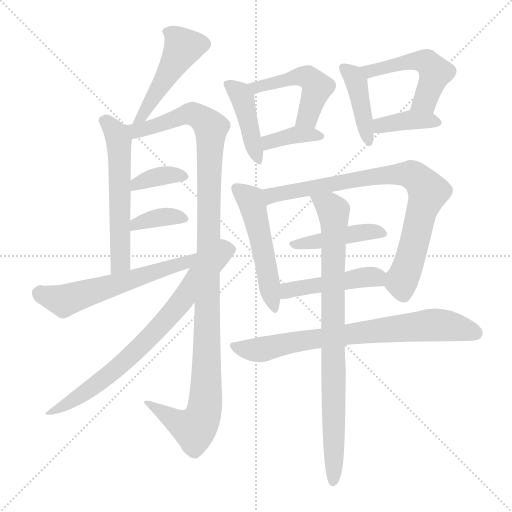
t = 0.00 s
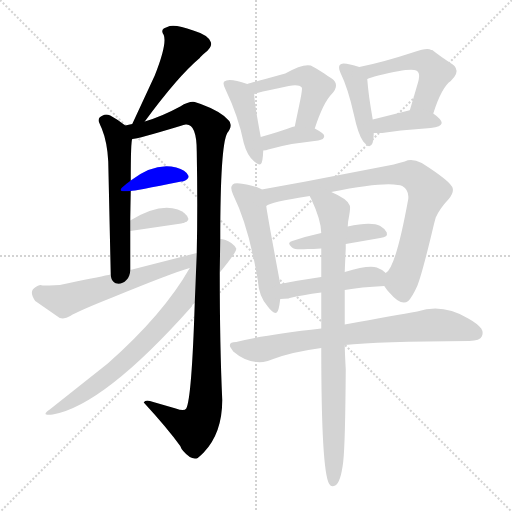
t = 2.68 s
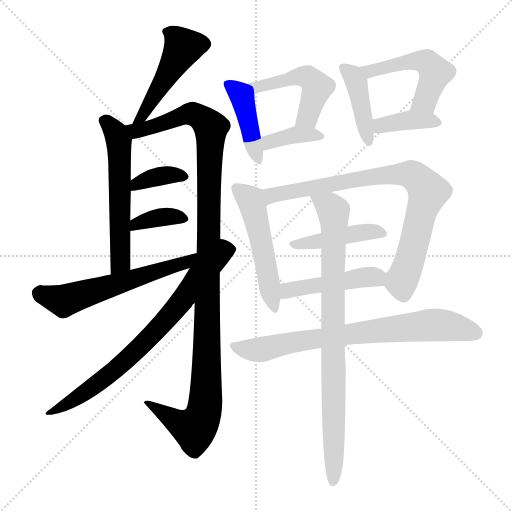
t = 5.37 s
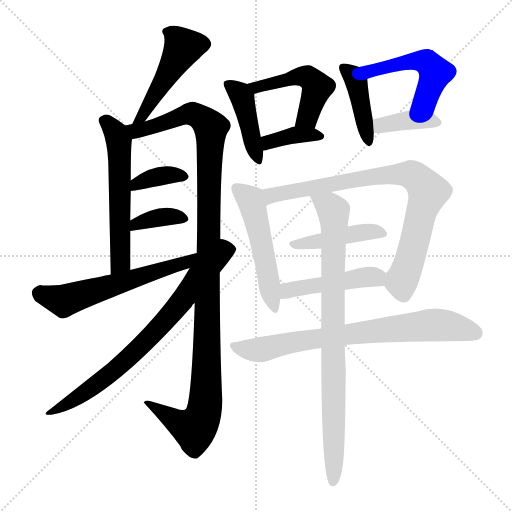
t = 8.05 s
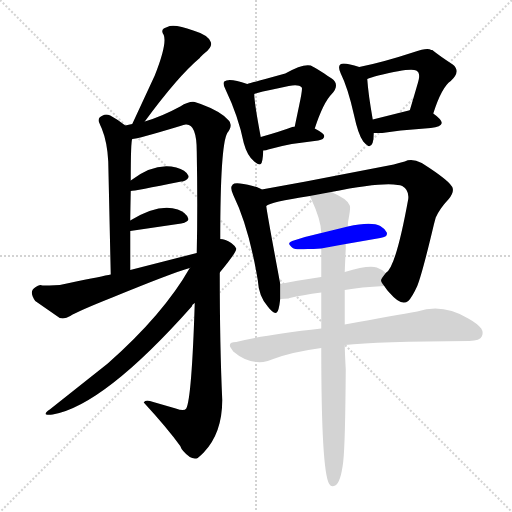
t = 10.74 s
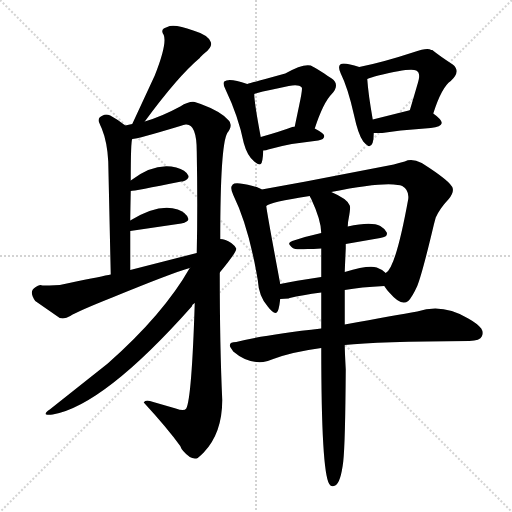
t = 13.42 s

The animated SVG that drew these frames (rendered in a browser with its animation timeline set to each time). Animation: 19 CSS @keyframes rules; one cycle of 13.42 s.

<svg version="1.1" viewBox="0 0 1024 1024" xmlns="http://www.w3.org/2000/svg">
  <g stroke="lightgray" stroke-dasharray="1,1" stroke-width="1" transform="scale(4, 4)">
    <line x1="0" y1="0" x2="256" y2="256"></line>
    <line x1="256" y1="0" x2="0" y2="256"></line>
    <line x1="128" y1="0" x2="128" y2="256"></line>
    <line x1="0" y1="128" x2="256" y2="128"></line>
  </g>
<g transform="scale(1, -1) translate(0, -900)">
   <style type="text/css">
    @keyframes keyframes0 {
      from {
       stroke: blue;
       stroke-dashoffset: 477;
       stroke-width: 128;
       }
       61% {
       animation-timing-function: step-end;
       stroke: blue;
       stroke-dashoffset: 0;
       stroke-width: 128;
       }
       to {
       stroke: black;
       stroke-width: 1024;
       }
       }
       #make-me-a-hanzi-animation-0 {
         animation: keyframes0 0.638184s both;
         animation-delay: 0.000000s;
         animation-timing-function: linear;
       }
    @keyframes keyframes1 {
      from {
       stroke: blue;
       stroke-dashoffset: 564;
       stroke-width: 128;
       }
       65% {
       animation-timing-function: step-end;
       stroke: blue;
       stroke-dashoffset: 0;
       stroke-width: 128;
       }
       to {
       stroke: black;
       stroke-width: 1024;
       }
       }
       #make-me-a-hanzi-animation-1 {
         animation: keyframes1 0.708984s both;
         animation-delay: 0.638184s;
         animation-timing-function: linear;
       }
    @keyframes keyframes2 {
      from {
       stroke: blue;
       stroke-dashoffset: 1148;
       stroke-width: 128;
       }
       79% {
       animation-timing-function: step-end;
       stroke: blue;
       stroke-dashoffset: 0;
       stroke-width: 128;
       }
       to {
       stroke: black;
       stroke-width: 1024;
       }
       }
       #make-me-a-hanzi-animation-2 {
         animation: keyframes2 1.184245s both;
         animation-delay: 1.347168s;
         animation-timing-function: linear;
       }
    @keyframes keyframes3 {
      from {
       stroke: blue;
       stroke-dashoffset: 365;
       stroke-width: 128;
       }
       54% {
       animation-timing-function: step-end;
       stroke: blue;
       stroke-dashoffset: 0;
       stroke-width: 128;
       }
       to {
       stroke: black;
       stroke-width: 1024;
       }
       }
       #make-me-a-hanzi-animation-3 {
         animation: keyframes3 0.547038s both;
         animation-delay: 2.531413s;
         animation-timing-function: linear;
       }
    @keyframes keyframes4 {
      from {
       stroke: blue;
       stroke-dashoffset: 363;
       stroke-width: 128;
       }
       54% {
       animation-timing-function: step-end;
       stroke: blue;
       stroke-dashoffset: 0;
       stroke-width: 128;
       }
       to {
       stroke: black;
       stroke-width: 1024;
       }
       }
       #make-me-a-hanzi-animation-4 {
         animation: keyframes4 0.545410s both;
         animation-delay: 3.078451s;
         animation-timing-function: linear;
       }
    @keyframes keyframes5 {
      from {
       stroke: blue;
       stroke-dashoffset: 584;
       stroke-width: 128;
       }
       66% {
       animation-timing-function: step-end;
       stroke: blue;
       stroke-dashoffset: 0;
       stroke-width: 128;
       }
       to {
       stroke: black;
       stroke-width: 1024;
       }
       }
       #make-me-a-hanzi-animation-5 {
         animation: keyframes5 0.725260s both;
         animation-delay: 3.623861s;
         animation-timing-function: linear;
       }
    @keyframes keyframes6 {
      from {
       stroke: blue;
       stroke-dashoffset: 751;
       stroke-width: 128;
       }
       71% {
       animation-timing-function: step-end;
       stroke: blue;
       stroke-dashoffset: 0;
       stroke-width: 128;
       }
       to {
       stroke: black;
       stroke-width: 1024;
       }
       }
       #make-me-a-hanzi-animation-6 {
         animation: keyframes6 0.861165s both;
         animation-delay: 4.349121s;
         animation-timing-function: linear;
       }
    @keyframes keyframes7 {
      from {
       stroke: blue;
       stroke-dashoffset: 426;
       stroke-width: 128;
       }
       58% {
       animation-timing-function: step-end;
       stroke: blue;
       stroke-dashoffset: 0;
       stroke-width: 128;
       }
       to {
       stroke: black;
       stroke-width: 1024;
       }
       }
       #make-me-a-hanzi-animation-7 {
         animation: keyframes7 0.596680s both;
         animation-delay: 5.210286s;
         animation-timing-function: linear;
       }
    @keyframes keyframes8 {
      from {
       stroke: blue;
       stroke-dashoffset: 488;
       stroke-width: 128;
       }
       61% {
       animation-timing-function: step-end;
       stroke: blue;
       stroke-dashoffset: 0;
       stroke-width: 128;
       }
       to {
       stroke: black;
       stroke-width: 1024;
       }
       }
       #make-me-a-hanzi-animation-8 {
         animation: keyframes8 0.647135s both;
         animation-delay: 5.806966s;
         animation-timing-function: linear;
       }
    @keyframes keyframes9 {
      from {
       stroke: blue;
       stroke-dashoffset: 372;
       stroke-width: 128;
       }
       55% {
       animation-timing-function: step-end;
       stroke: blue;
       stroke-dashoffset: 0;
       stroke-width: 128;
       }
       to {
       stroke: black;
       stroke-width: 1024;
       }
       }
       #make-me-a-hanzi-animation-9 {
         animation: keyframes9 0.552734s both;
         animation-delay: 6.454102s;
         animation-timing-function: linear;
       }
    @keyframes keyframes10 {
      from {
       stroke: blue;
       stroke-dashoffset: 414;
       stroke-width: 128;
       }
       57% {
       animation-timing-function: step-end;
       stroke: blue;
       stroke-dashoffset: 0;
       stroke-width: 128;
       }
       to {
       stroke: black;
       stroke-width: 1024;
       }
       }
       #make-me-a-hanzi-animation-10 {
         animation: keyframes10 0.586914s both;
         animation-delay: 7.006836s;
         animation-timing-function: linear;
       }
    @keyframes keyframes11 {
      from {
       stroke: blue;
       stroke-dashoffset: 497;
       stroke-width: 128;
       }
       62% {
       animation-timing-function: step-end;
       stroke: blue;
       stroke-dashoffset: 0;
       stroke-width: 128;
       }
       to {
       stroke: black;
       stroke-width: 1024;
       }
       }
       #make-me-a-hanzi-animation-11 {
         animation: keyframes11 0.654460s both;
         animation-delay: 7.593750s;
         animation-timing-function: linear;
       }
    @keyframes keyframes12 {
      from {
       stroke: blue;
       stroke-dashoffset: 383;
       stroke-width: 128;
       }
       55% {
       animation-timing-function: step-end;
       stroke: blue;
       stroke-dashoffset: 0;
       stroke-width: 128;
       }
       to {
       stroke: black;
       stroke-width: 1024;
       }
       }
       #make-me-a-hanzi-animation-12 {
         animation: keyframes12 0.561686s both;
         animation-delay: 8.248210s;
         animation-timing-function: linear;
       }
    @keyframes keyframes13 {
      from {
       stroke: blue;
       stroke-dashoffset: 519;
       stroke-width: 128;
       }
       63% {
       animation-timing-function: step-end;
       stroke: blue;
       stroke-dashoffset: 0;
       stroke-width: 128;
       }
       to {
       stroke: black;
       stroke-width: 1024;
       }
       }
       #make-me-a-hanzi-animation-13 {
         animation: keyframes13 0.672363s both;
         animation-delay: 8.809896s;
         animation-timing-function: linear;
       }
    @keyframes keyframes14 {
      from {
       stroke: blue;
       stroke-dashoffset: 818;
       stroke-width: 128;
       }
       73% {
       animation-timing-function: step-end;
       stroke: blue;
       stroke-dashoffset: 0;
       stroke-width: 128;
       }
       to {
       stroke: black;
       stroke-width: 1024;
       }
       }
       #make-me-a-hanzi-animation-14 {
         animation: keyframes14 0.915690s both;
         animation-delay: 9.482259s;
         animation-timing-function: linear;
       }
    @keyframes keyframes15 {
      from {
       stroke: blue;
       stroke-dashoffset: 435;
       stroke-width: 128;
       }
       59% {
       animation-timing-function: step-end;
       stroke: blue;
       stroke-dashoffset: 0;
       stroke-width: 128;
       }
       to {
       stroke: black;
       stroke-width: 1024;
       }
       }
       #make-me-a-hanzi-animation-15 {
         animation: keyframes15 0.604004s both;
         animation-delay: 10.397949s;
         animation-timing-function: linear;
       }
    @keyframes keyframes16 {
      from {
       stroke: blue;
       stroke-dashoffset: 460;
       stroke-width: 128;
       }
       60% {
       animation-timing-function: step-end;
       stroke: blue;
       stroke-dashoffset: 0;
       stroke-width: 128;
       }
       to {
       stroke: black;
       stroke-width: 1024;
       }
       }
       #make-me-a-hanzi-animation-16 {
         animation: keyframes16 0.624349s both;
         animation-delay: 11.001953s;
         animation-timing-function: linear;
       }
    @keyframes keyframes17 {
      from {
       stroke: blue;
       stroke-dashoffset: 743;
       stroke-width: 128;
       }
       71% {
       animation-timing-function: step-end;
       stroke: blue;
       stroke-dashoffset: 0;
       stroke-width: 128;
       }
       to {
       stroke: black;
       stroke-width: 1024;
       }
       }
       #make-me-a-hanzi-animation-17 {
         animation: keyframes17 0.854655s both;
         animation-delay: 11.626302s;
         animation-timing-function: linear;
       }
    @keyframes keyframes18 {
      from {
       stroke: blue;
       stroke-dashoffset: 846;
       stroke-width: 128;
       }
       73% {
       animation-timing-function: step-end;
       stroke: blue;
       stroke-dashoffset: 0;
       stroke-width: 128;
       }
       to {
       stroke: black;
       stroke-width: 1024;
       }
       }
       #make-me-a-hanzi-animation-18 {
         animation: keyframes18 0.938477s both;
         animation-delay: 12.480957s;
         animation-timing-function: linear;
       }
</style>
<path d="M 289.5 657.0 Q 355.5 747.0 399.5 784.0 Q 400.5 786.0 409.5 794.0 Q 425.5 806.0 421.5 816.0 Q 416.5 830.0 386.5 839.0 Q 354.5 851.0 339.5 848.0 Q 330.5 845.0 327.5 843.0 Q 321.5 839.0 327.5 830.0 Q 334.5 812.0 309.5 749.0 L 264.5 652.0 C 251.5 625.0 271.5 633.0 289.5 657.0 Z" fill="lightgray"></path> 
<path d="M 250.5 649.0 Q 235.5 661.0 220.5 669.0 Q 211.5 673.0 205.5 669.0 Q 195.5 665.0 197.5 657.0 Q 201.5 647.0 203.5 643.0 Q 214.5 616.0 216.5 577.0 L 221.5 351.0 C 222.5 321.0 260.5 330.0 260.5 360.0 L 260.5 438.0 L 260.5 459.0 Q 260.5 467.0 261.5 518.0 L 261.5 539.0 Q 261.5 618.0 264.5 622.0 C 266.5 637.0 266.5 637.0 250.5 649.0 Z" fill="lightgray"></path> 
<path d="M 389.5 294.0 Q 383.5 104.0 372.5 83.0 Q 368.5 77.0 351.5 83.0 L 306.5 96.0 Q 295.5 100.0 290.5 98.0 Q 287.5 96.0 287.5 95.0 Q 334.5 44.0 360.5 8.0 Q 362.5 2.0 366.5 -2.0 Q 382.5 -21.0 395.5 -16.0 Q 401.5 -11.0 407.5 -5.0 Q 444.5 34.0 444.5 100.0 Q 439.5 208.0 439.5 355.0 L 440.5 422.0 Q 440.5 609.0 454.5 634.0 Q 463.5 645.0 460.5 653.0 Q 460.5 656.0 457.5 659.0 Q 442.5 677.0 401.5 692.0 L 389.5 696.0 Q 378.5 698.0 360.5 687.0 Q 323.5 667.0 289.5 657.0 L 264.5 652.0 Q 257.5 651.0 250.5 649.0 C 221.5 643.0 235.5 615.0 264.5 622.0 Q 274.5 622.0 360.5 648.0 Q 367.5 651.0 371.5 651.0 Q 393.5 653.0 393.5 597.0 Q 395.5 488.0 393.5 394.0 L 389.5 294.0 Z" fill="lightgray"></path> 
<path d="M 261.5 518.0 Q 267.5 518.0 362.5 537.0 Q 364.5 537.0 365.5 537.0 Q 379.5 542.0 376.5 549.0 Q 371.5 560.0 352.5 565.0 Q 309.5 576.0 261.5 539.0 C 237.5 521.0 231.5 515.0 261.5 518.0 Z" fill="lightgray"></path> 
<path d="M 260.5 438.0 L 362.5 453.0 Q 378.5 457.0 376.5 463.0 Q 372.5 475.0 355.5 481.0 Q 317.5 494.0 260.5 459.0 C 234.5 443.0 230.5 434.0 260.5 438.0 Z" fill="lightgray"></path> 
<path d="M 91.5 329.0 Q 84.5 329.0 80.5 330.0 Q 75.5 329.0 71.5 326.0 Q 56.5 318.0 70.5 298.0 L 119.5 264.0 Q 129.5 261.0 140.5 268.0 Q 156.5 278.0 224.5 305.0 Q 346.5 355.0 379.5 364.0 C 408.5 373.0 422.5 401.0 393.5 394.0 L 260.5 360.0 L 221.5 351.0 Q 206.5 348.0 138.5 334.0 Q 117.5 328.0 91.5 329.0 Z" fill="lightgray"></path> 
<path d="M 379.5 364.0 Q 326.5 271.0 215.5 173.0 L 99.5 81.0 Q 87.5 73.0 92.5 71.0 Q 96.5 70.0 105.5 71.0 Q 207.5 89.0 383.5 287.0 Q 383.5 291.0 389.5 294.0 L 439.5 355.0 Q 473.5 396.0 472.5 403.0 Q 470.5 408.0 462.5 414.0 Q 450.5 422.0 440.5 422.0 L 379.5 364.0 Z" fill="lightgray"></path> 
<path d="M 494.5 732.0 Q 457.5 745.0 448.5 737.0 Q 444.5 733.0 451.5 720.0 Q 476.5 668.0 487.5 614.0 Q 494.5 588.0 508.5 577.0 Q 518.5 569.0 521.5 572.0 Q 525.5 574.0 526.5 599.0 L 521.5 626.0 Q 508.5 695.0 508.5 712.0 C 507.5 727.0 507.5 727.0 494.5 732.0 Z" fill="lightgray"></path> 
<path d="M 629.5 643.0 Q 646.5 695.0 663.5 712.0 Q 680.5 731.0 663.5 743.0 Q 656.5 747.0 648.5 753.0 Q 626.5 767.0 621.5 769.0 Q 605.5 773.0 570.5 753.0 Q 505.5 735.0 494.5 732.0 C 465.5 724.0 480.5 702.0 508.5 712.0 Q 508.5 714.0 577.5 728.0 Q 597.5 732.0 603.5 725.0 Q 605.5 723.0 598.5 690.0 L 589.5 647.0 C 583.5 618.0 619.5 615.0 629.5 643.0 Z" fill="lightgray"></path> 
<path d="M 526.5 599.0 Q 532.5 599.0 536.5 601.0 Q 561.5 608.0 583.5 612.0 L 636.5 619.0 Q 648.5 621.0 648.5 628.0 Q 648.5 633.0 629.5 643.0 L 589.5 647.0 Q 585.5 647.0 584.5 646.0 Q 560.5 637.0 521.5 626.0 C 492.5 618.0 496.5 597.0 526.5 599.0 Z" fill="lightgray"></path> 
<path d="M 718.5 766.0 Q 697.5 773.0 687.5 773.0 Q 672.5 773.0 681.5 753.0 Q 695.5 725.0 707.5 672.0 Q 716.5 630.0 726.5 617.0 Q 732.5 610.0 736.5 608.0 Q 747.5 605.0 747.5 634.0 L 745.5 661.0 Q 736.5 712.0 734.5 742.0 C 733.5 761.0 733.5 761.0 718.5 766.0 Z" fill="lightgray"></path> 
<path d="M 866.5 673.0 Q 883.5 726.0 901.5 738.0 Q 917.5 753.0 911.5 764.0 Q 909.5 769.0 905.5 771.0 Q 879.5 788.0 864.5 800.0 L 862.5 800.0 Q 854.5 805.0 828.5 796.0 Q 764.5 775.0 718.5 766.0 C 689.5 760.0 706.5 731.0 734.5 742.0 Q 740.5 745.0 756.5 749.0 Q 820.5 765.0 832.5 759.0 Q 840.5 755.0 837.5 741.0 Q 836.5 736.0 819.5 679.0 C 810.5 650.0 857.5 645.0 866.5 673.0 Z" fill="lightgray"></path> 
<path d="M 883.5 654.0 Q 883.5 661.0 866.5 673.0 C 853.5 683.0 849.5 682.0 819.5 679.0 Q 819.5 681.0 817.5 679.0 L 745.5 661.0 C 716.5 654.0 717.5 634.0 747.5 634.0 L 764.5 634.0 Q 782.5 637.0 801.5 639.0 L 861.5 644.0 Q 882.5 646.0 883.5 654.0 Z" fill="lightgray"></path> 
<path d="M 523.5 521.0 Q 519.5 524.0 505.5 528.0 Q 470.5 537.0 465.5 531.0 Q 464.5 530.0 463.5 528.0 Q 460.5 524.0 466.5 510.0 Q 497.5 447.0 515.5 340.0 Q 517.5 307.0 535.5 287.0 Q 547.5 271.0 553.5 275.0 Q 557.5 277.0 560.5 302.0 L 560.5 332.0 Q 534.5 471.0 532.5 488.0 C 528.5 518.0 527.5 519.0 523.5 521.0 Z" fill="lightgray"></path> 
<path d="M 768.5 328.0 Q 773.5 320.0 779.5 314.0 Q 802.5 287.0 816.5 298.0 Q 824.5 306.0 834.5 328.0 Q 844.5 353.0 867.5 450.0 Q 869.5 458.0 871.5 465.0 Q 879.5 483.0 897.5 502.0 Q 907.5 514.0 905.5 523.0 Q 903.5 536.0 843.5 574.0 Q 823.5 584.0 809.5 577.0 Q 797.5 574.0 787.5 571.0 L 611.5 537.0 L 523.5 521.0 C 493.5 516.0 504.5 477.0 532.5 488.0 Q 539.5 496.0 619.5 508.0 L 662.5 516.0 Q 763.5 536.0 795.5 530.0 Q 800.5 530.0 804.5 528.0 Q 818.5 520.0 816.5 502.0 Q 791.5 364.0 771.5 354.0 C 759.5 339.0 759.5 339.0 768.5 328.0 Z" fill="lightgray"></path> 
<path d="M 691.5 412.0 L 760.5 424.0 Q 776.5 426.0 773.5 435.0 Q 769.5 443.0 760.5 448.0 Q 742.5 457.0 695.5 447.0 L 642.5 434.0 Q 614.5 428.0 584.5 418.0 Q 575.5 415.0 579.5 410.0 Q 582.5 406.0 585.5 404.0 Q 589.5 400.0 615.5 402.0 Q 625.5 402.0 642.5 403.0 L 691.5 412.0 Z" fill="lightgray"></path> 
<path d="M 689.5 320.0 Q 721.5 326.0 768.5 328.0 C 798.5 329.0 794.5 335.0 771.5 354.0 Q 762.5 362.0 753.5 365.0 Q 735.5 370.0 689.5 356.0 L 642.5 346.0 Q 587.5 338.0 560.5 332.0 C 531.5 326.0 530.5 300.0 560.5 302.0 L 577.5 303.0 Q 577.5 304.0 579.5 304.0 Q 603.5 310.0 642.5 315.0 L 689.5 320.0 Z" fill="lightgray"></path> 
<path d="M 642.5 243.0 Q 526.5 230.0 472.5 216.0 Q 456.5 216.0 460.5 206.0 L 466.5 197.0 Q 494.5 173.0 526.5 176.0 Q 534.5 177.0 546.5 182.0 Q 583.5 196.0 642.5 204.0 L 689.5 210.0 Q 753.5 217.0 938.5 218.0 Q 960.5 219.0 963.5 227.0 Q 967.5 235.0 962.5 243.0 Q 954.5 253.0 936.5 263.0 Q 885.5 294.0 834.5 277.0 Q 792.5 270.0 689.5 251.0 L 642.5 243.0 Z" fill="lightgray"></path> 
<path d="M 642.5 315.0 L 642.5 243.0 L 642.5 204.0 Q 642.5 -43.0 658.5 -68.0 Q 662.5 -75.0 670.5 -71.0 Q 681.5 -65.0 686.5 -23.0 Q 690.5 12.0 691.5 161.0 Q 689.5 198.0 689.5 210.0 L 689.5 251.0 Q 689.5 306.0 689.5 320.0 L 689.5 356.0 Q 689.5 359.0 691.5 403.0 L 691.5 412.0 L 695.5 447.0 Q 695.5 455.0 697.5 464.0 Q 701.5 485.0 699.5 489.0 Q 695.5 502.0 662.5 516.0 C 635.5 529.0 606.5 535.0 619.5 508.0 Q 619.5 507.0 622.5 502.0 Q 642.5 459.0 642.5 434.0 L 642.5 403.0 L 642.5 346.0 L 642.5 315.0 Z" fill="lightgray"></path> 
      <clipPath id="make-me-a-hanzi-clip-0">
      <path d="M 289.5 657.0 Q 355.5 747.0 399.5 784.0 Q 400.5 786.0 409.5 794.0 Q 425.5 806.0 421.5 816.0 Q 416.5 830.0 386.5 839.0 Q 354.5 851.0 339.5 848.0 Q 330.5 845.0 327.5 843.0 Q 321.5 839.0 327.5 830.0 Q 334.5 812.0 309.5 749.0 L 264.5 652.0 C 251.5 625.0 271.5 633.0 289.5 657.0 Z" fill="lightgray"></path>
      </clipPath>
      <path clip-path="url(#make-me-a-hanzi-clip-0)" d="M 337.5 837.0 L 366.5 806.0 L 287.5 671.0 L 269.5 658.0 " fill="none" id="make-me-a-hanzi-animation-0" stroke-dasharray="349 698" stroke-linecap="round"></path>

      <clipPath id="make-me-a-hanzi-clip-1">
      <path d="M 250.5 649.0 Q 235.5 661.0 220.5 669.0 Q 211.5 673.0 205.5 669.0 Q 195.5 665.0 197.5 657.0 Q 201.5 647.0 203.5 643.0 Q 214.5 616.0 216.5 577.0 L 221.5 351.0 C 222.5 321.0 260.5 330.0 260.5 360.0 L 260.5 438.0 L 260.5 459.0 Q 260.5 467.0 261.5 518.0 L 261.5 539.0 Q 261.5 618.0 264.5 622.0 C 266.5 637.0 266.5 637.0 250.5 649.0 Z" fill="lightgray"></path>
      </clipPath>
      <path clip-path="url(#make-me-a-hanzi-clip-1)" d="M 212.5 655.0 L 237.5 617.0 L 240.5 574.0 L 241.5 383.0 L 226.5 359.0 " fill="none" id="make-me-a-hanzi-animation-1" stroke-dasharray="436 872" stroke-linecap="round"></path>

      <clipPath id="make-me-a-hanzi-clip-2">
      <path d="M 389.5 294.0 Q 383.5 104.0 372.5 83.0 Q 368.5 77.0 351.5 83.0 L 306.5 96.0 Q 295.5 100.0 290.5 98.0 Q 287.5 96.0 287.5 95.0 Q 334.5 44.0 360.5 8.0 Q 362.5 2.0 366.5 -2.0 Q 382.5 -21.0 395.5 -16.0 Q 401.5 -11.0 407.5 -5.0 Q 444.5 34.0 444.5 100.0 Q 439.5 208.0 439.5 355.0 L 440.5 422.0 Q 440.5 609.0 454.5 634.0 Q 463.5 645.0 460.5 653.0 Q 460.5 656.0 457.5 659.0 Q 442.5 677.0 401.5 692.0 L 389.5 696.0 Q 378.5 698.0 360.5 687.0 Q 323.5 667.0 289.5 657.0 L 264.5 652.0 Q 257.5 651.0 250.5 649.0 C 221.5 643.0 235.5 615.0 264.5 622.0 Q 274.5 622.0 360.5 648.0 Q 367.5 651.0 371.5 651.0 Q 393.5 653.0 393.5 597.0 Q 395.5 488.0 393.5 394.0 L 389.5 294.0 Z" fill="lightgray"></path>
      </clipPath>
      <path clip-path="url(#make-me-a-hanzi-clip-2)" d="M 258.5 645.0 L 278.5 639.0 L 388.5 672.0 L 421.5 645.0 L 408.5 78.0 L 388.5 43.0 L 364.5 50.0 L 294.5 91.0 " fill="none" id="make-me-a-hanzi-animation-2" stroke-dasharray="1020 2040" stroke-linecap="round"></path>

      <clipPath id="make-me-a-hanzi-clip-3">
      <path d="M 261.5 518.0 Q 267.5 518.0 362.5 537.0 Q 364.5 537.0 365.5 537.0 Q 379.5 542.0 376.5 549.0 Q 371.5 560.0 352.5 565.0 Q 309.5 576.0 261.5 539.0 C 237.5 521.0 231.5 515.0 261.5 518.0 Z" fill="lightgray"></path>
      </clipPath>
      <path clip-path="url(#make-me-a-hanzi-clip-3)" d="M 262.5 523.0 L 274.5 534.0 L 306.5 545.0 L 365.5 548.0 " fill="none" id="make-me-a-hanzi-animation-3" stroke-dasharray="237 474" stroke-linecap="round"></path>

      <clipPath id="make-me-a-hanzi-clip-4">
      <path d="M 260.5 438.0 L 362.5 453.0 Q 378.5 457.0 376.5 463.0 Q 372.5 475.0 355.5 481.0 Q 317.5 494.0 260.5 459.0 C 234.5 443.0 230.5 434.0 260.5 438.0 Z" fill="lightgray"></path>
      </clipPath>
      <path clip-path="url(#make-me-a-hanzi-clip-4)" d="M 267.5 443.0 L 273.5 454.0 L 316.5 465.0 L 366.5 464.0 " fill="none" id="make-me-a-hanzi-animation-4" stroke-dasharray="235 470" stroke-linecap="round"></path>

      <clipPath id="make-me-a-hanzi-clip-5">
      <path d="M 91.5 329.0 Q 84.5 329.0 80.5 330.0 Q 75.5 329.0 71.5 326.0 Q 56.5 318.0 70.5 298.0 L 119.5 264.0 Q 129.5 261.0 140.5 268.0 Q 156.5 278.0 224.5 305.0 Q 346.5 355.0 379.5 364.0 C 408.5 373.0 422.5 401.0 393.5 394.0 L 260.5 360.0 L 221.5 351.0 Q 206.5 348.0 138.5 334.0 Q 117.5 328.0 91.5 329.0 Z" fill="lightgray"></path>
      </clipPath>
      <path clip-path="url(#make-me-a-hanzi-clip-5)" d="M 80.5 312.0 L 127.5 298.0 L 364.5 373.0 L 382.5 380.0 L 386.5 390.0 " fill="none" id="make-me-a-hanzi-animation-5" stroke-dasharray="456 912" stroke-linecap="round"></path>

      <clipPath id="make-me-a-hanzi-clip-6">
      <path d="M 379.5 364.0 Q 326.5 271.0 215.5 173.0 L 99.5 81.0 Q 87.5 73.0 92.5 71.0 Q 96.5 70.0 105.5 71.0 Q 207.5 89.0 383.5 287.0 Q 383.5 291.0 389.5 294.0 L 439.5 355.0 Q 473.5 396.0 472.5 403.0 Q 470.5 408.0 462.5 414.0 Q 450.5 422.0 440.5 422.0 L 379.5 364.0 Z" fill="lightgray"></path>
      </clipPath>
      <path clip-path="url(#make-me-a-hanzi-clip-6)" d="M 461.5 403.0 L 446.5 399.0 L 318.5 244.0 L 239.5 168.0 L 171.5 116.0 L 99.5 74.0 " fill="none" id="make-me-a-hanzi-animation-6" stroke-dasharray="623 1246" stroke-linecap="round"></path>

      <clipPath id="make-me-a-hanzi-clip-7">
      <path d="M 494.5 732.0 Q 457.5 745.0 448.5 737.0 Q 444.5 733.0 451.5 720.0 Q 476.5 668.0 487.5 614.0 Q 494.5 588.0 508.5 577.0 Q 518.5 569.0 521.5 572.0 Q 525.5 574.0 526.5 599.0 L 521.5 626.0 Q 508.5 695.0 508.5 712.0 C 507.5 727.0 507.5 727.0 494.5 732.0 Z" fill="lightgray"></path>
      </clipPath>
      <path clip-path="url(#make-me-a-hanzi-clip-7)" d="M 455.5 732.0 L 484.5 705.0 L 516.5 579.0 " fill="none" id="make-me-a-hanzi-animation-7" stroke-dasharray="298 596" stroke-linecap="round"></path>

      <clipPath id="make-me-a-hanzi-clip-8">
      <path d="M 629.5 643.0 Q 646.5 695.0 663.5 712.0 Q 680.5 731.0 663.5 743.0 Q 656.5 747.0 648.5 753.0 Q 626.5 767.0 621.5 769.0 Q 605.5 773.0 570.5 753.0 Q 505.5 735.0 494.5 732.0 C 465.5 724.0 480.5 702.0 508.5 712.0 Q 508.5 714.0 577.5 728.0 Q 597.5 732.0 603.5 725.0 Q 605.5 723.0 598.5 690.0 L 589.5 647.0 C 583.5 618.0 619.5 615.0 629.5 643.0 Z" fill="lightgray"></path>
      </clipPath>
      <path clip-path="url(#make-me-a-hanzi-clip-8)" d="M 499.5 728.0 L 512.5 725.0 L 600.5 748.0 L 626.5 738.0 L 634.5 725.0 L 614.5 666.0 L 596.5 653.0 " fill="none" id="make-me-a-hanzi-animation-8" stroke-dasharray="360 720" stroke-linecap="round"></path>

      <clipPath id="make-me-a-hanzi-clip-9">
      <path d="M 526.5 599.0 Q 532.5 599.0 536.5 601.0 Q 561.5 608.0 583.5 612.0 L 636.5 619.0 Q 648.5 621.0 648.5 628.0 Q 648.5 633.0 629.5 643.0 L 589.5 647.0 Q 585.5 647.0 584.5 646.0 Q 560.5 637.0 521.5 626.0 C 492.5 618.0 496.5 597.0 526.5 599.0 Z" fill="lightgray"></path>
      </clipPath>
      <path clip-path="url(#make-me-a-hanzi-clip-9)" d="M 530.5 607.0 L 547.5 620.0 L 594.5 631.0 L 640.5 627.0 " fill="none" id="make-me-a-hanzi-animation-9" stroke-dasharray="244 488" stroke-linecap="round"></path>

      <clipPath id="make-me-a-hanzi-clip-10">
      <path d="M 718.5 766.0 Q 697.5 773.0 687.5 773.0 Q 672.5 773.0 681.5 753.0 Q 695.5 725.0 707.5 672.0 Q 716.5 630.0 726.5 617.0 Q 732.5 610.0 736.5 608.0 Q 747.5 605.0 747.5 634.0 L 745.5 661.0 Q 736.5 712.0 734.5 742.0 C 733.5 761.0 733.5 761.0 718.5 766.0 Z" fill="lightgray"></path>
      </clipPath>
      <path clip-path="url(#make-me-a-hanzi-clip-10)" d="M 687.5 762.0 L 706.5 749.0 L 712.5 732.0 L 736.5 618.0 " fill="none" id="make-me-a-hanzi-animation-10" stroke-dasharray="286 572" stroke-linecap="round"></path>

      <clipPath id="make-me-a-hanzi-clip-11">
      <path d="M 866.5 673.0 Q 883.5 726.0 901.5 738.0 Q 917.5 753.0 911.5 764.0 Q 909.5 769.0 905.5 771.0 Q 879.5 788.0 864.5 800.0 L 862.5 800.0 Q 854.5 805.0 828.5 796.0 Q 764.5 775.0 718.5 766.0 C 689.5 760.0 706.5 731.0 734.5 742.0 Q 740.5 745.0 756.5 749.0 Q 820.5 765.0 832.5 759.0 Q 840.5 755.0 837.5 741.0 Q 836.5 736.0 819.5 679.0 C 810.5 650.0 857.5 645.0 866.5 673.0 Z" fill="lightgray"></path>
      </clipPath>
      <path clip-path="url(#make-me-a-hanzi-clip-11)" d="M 725.5 762.0 L 746.5 758.0 L 825.5 778.0 L 852.5 776.0 L 870.5 755.0 L 867.5 744.0 L 849.5 699.0 L 828.5 688.0 " fill="none" id="make-me-a-hanzi-animation-11" stroke-dasharray="369 738" stroke-linecap="round"></path>

      <clipPath id="make-me-a-hanzi-clip-12">
      <path d="M 883.5 654.0 Q 883.5 661.0 866.5 673.0 C 853.5 683.0 849.5 682.0 819.5 679.0 Q 819.5 681.0 817.5 679.0 L 745.5 661.0 C 716.5 654.0 717.5 634.0 747.5 634.0 L 764.5 634.0 Q 782.5 637.0 801.5 639.0 L 861.5 644.0 Q 882.5 646.0 883.5 654.0 Z" fill="lightgray"></path>
      </clipPath>
      <path clip-path="url(#make-me-a-hanzi-clip-12)" d="M 751.5 641.0 L 814.5 660.0 L 875.5 655.0 " fill="none" id="make-me-a-hanzi-animation-12" stroke-dasharray="255 510" stroke-linecap="round"></path>

      <clipPath id="make-me-a-hanzi-clip-13">
      <path d="M 523.5 521.0 Q 519.5 524.0 505.5 528.0 Q 470.5 537.0 465.5 531.0 Q 464.5 530.0 463.5 528.0 Q 460.5 524.0 466.5 510.0 Q 497.5 447.0 515.5 340.0 Q 517.5 307.0 535.5 287.0 Q 547.5 271.0 553.5 275.0 Q 557.5 277.0 560.5 302.0 L 560.5 332.0 Q 534.5 471.0 532.5 488.0 C 528.5 518.0 527.5 519.0 523.5 521.0 Z" fill="lightgray"></path>
      </clipPath>
      <path clip-path="url(#make-me-a-hanzi-clip-13)" d="M 471.5 525.0 L 502.5 497.0 L 550.5 281.0 " fill="none" id="make-me-a-hanzi-animation-13" stroke-dasharray="391 782" stroke-linecap="round"></path>

      <clipPath id="make-me-a-hanzi-clip-14">
      <path d="M 768.5 328.0 Q 773.5 320.0 779.5 314.0 Q 802.5 287.0 816.5 298.0 Q 824.5 306.0 834.5 328.0 Q 844.5 353.0 867.5 450.0 Q 869.5 458.0 871.5 465.0 Q 879.5 483.0 897.5 502.0 Q 907.5 514.0 905.5 523.0 Q 903.5 536.0 843.5 574.0 Q 823.5 584.0 809.5 577.0 Q 797.5 574.0 787.5 571.0 L 611.5 537.0 L 523.5 521.0 C 493.5 516.0 504.5 477.0 532.5 488.0 Q 539.5 496.0 619.5 508.0 L 662.5 516.0 Q 763.5 536.0 795.5 530.0 Q 800.5 530.0 804.5 528.0 Q 818.5 520.0 816.5 502.0 Q 791.5 364.0 771.5 354.0 C 759.5 339.0 759.5 339.0 768.5 328.0 Z" fill="lightgray"></path>
      </clipPath>
      <path clip-path="url(#make-me-a-hanzi-clip-14)" d="M 531.5 494.0 L 541.5 509.0 L 680.5 536.0 L 783.5 551.0 L 826.5 549.0 L 849.5 528.0 L 854.5 515.0 L 804.5 341.0 L 806.5 312.0 " fill="none" id="make-me-a-hanzi-animation-14" stroke-dasharray="690 1380" stroke-linecap="round"></path>

      <clipPath id="make-me-a-hanzi-clip-15">
      <path d="M 691.5 412.0 L 760.5 424.0 Q 776.5 426.0 773.5 435.0 Q 769.5 443.0 760.5 448.0 Q 742.5 457.0 695.5 447.0 L 642.5 434.0 Q 614.5 428.0 584.5 418.0 Q 575.5 415.0 579.5 410.0 Q 582.5 406.0 585.5 404.0 Q 589.5 400.0 615.5 402.0 Q 625.5 402.0 642.5 403.0 L 691.5 412.0 Z" fill="lightgray"></path>
      </clipPath>
      <path clip-path="url(#make-me-a-hanzi-clip-15)" d="M 586.5 411.0 L 722.5 435.0 L 763.5 434.0 " fill="none" id="make-me-a-hanzi-animation-15" stroke-dasharray="307 614" stroke-linecap="round"></path>

      <clipPath id="make-me-a-hanzi-clip-16">
      <path d="M 689.5 320.0 Q 721.5 326.0 768.5 328.0 C 798.5 329.0 794.5 335.0 771.5 354.0 Q 762.5 362.0 753.5 365.0 Q 735.5 370.0 689.5 356.0 L 642.5 346.0 Q 587.5 338.0 560.5 332.0 C 531.5 326.0 530.5 300.0 560.5 302.0 L 577.5 303.0 Q 577.5 304.0 579.5 304.0 Q 603.5 310.0 642.5 315.0 L 689.5 320.0 Z" fill="lightgray"></path>
      </clipPath>
      <path clip-path="url(#make-me-a-hanzi-clip-16)" d="M 564.5 310.0 L 590.5 323.0 L 730.5 346.0 L 752.5 345.0 L 758.5 336.0 " fill="none" id="make-me-a-hanzi-animation-16" stroke-dasharray="332 664" stroke-linecap="round"></path>

      <clipPath id="make-me-a-hanzi-clip-17">
      <path d="M 642.5 243.0 Q 526.5 230.0 472.5 216.0 Q 456.5 216.0 460.5 206.0 L 466.5 197.0 Q 494.5 173.0 526.5 176.0 Q 534.5 177.0 546.5 182.0 Q 583.5 196.0 642.5 204.0 L 689.5 210.0 Q 753.5 217.0 938.5 218.0 Q 960.5 219.0 963.5 227.0 Q 967.5 235.0 962.5 243.0 Q 954.5 253.0 936.5 263.0 Q 885.5 294.0 834.5 277.0 Q 792.5 270.0 689.5 251.0 L 642.5 243.0 Z" fill="lightgray"></path>
      </clipPath>
      <path clip-path="url(#make-me-a-hanzi-clip-17)" d="M 470.5 206.0 L 525.5 201.0 L 595.5 218.0 L 860.5 250.0 L 917.5 245.0 L 951.5 234.0 " fill="none" id="make-me-a-hanzi-animation-17" stroke-dasharray="615 1230" stroke-linecap="round"></path>

      <clipPath id="make-me-a-hanzi-clip-18">
      <path d="M 642.5 315.0 L 642.5 243.0 L 642.5 204.0 Q 642.5 -43.0 658.5 -68.0 Q 662.5 -75.0 670.5 -71.0 Q 681.5 -65.0 686.5 -23.0 Q 690.5 12.0 691.5 161.0 Q 689.5 198.0 689.5 210.0 L 689.5 251.0 Q 689.5 306.0 689.5 320.0 L 689.5 356.0 Q 689.5 359.0 691.5 403.0 L 691.5 412.0 L 695.5 447.0 Q 695.5 455.0 697.5 464.0 Q 701.5 485.0 699.5 489.0 Q 695.5 502.0 662.5 516.0 C 635.5 529.0 606.5 535.0 619.5 508.0 Q 619.5 507.0 622.5 502.0 Q 642.5 459.0 642.5 434.0 L 642.5 403.0 L 642.5 346.0 L 642.5 315.0 Z" fill="lightgray"></path>
      </clipPath>
      <path clip-path="url(#make-me-a-hanzi-clip-18)" d="M 626.5 508.0 L 667.5 477.0 L 666.5 -62.0 " fill="none" id="make-me-a-hanzi-animation-18" stroke-dasharray="718 1436" stroke-linecap="round"></path>

</g>
</svg>
